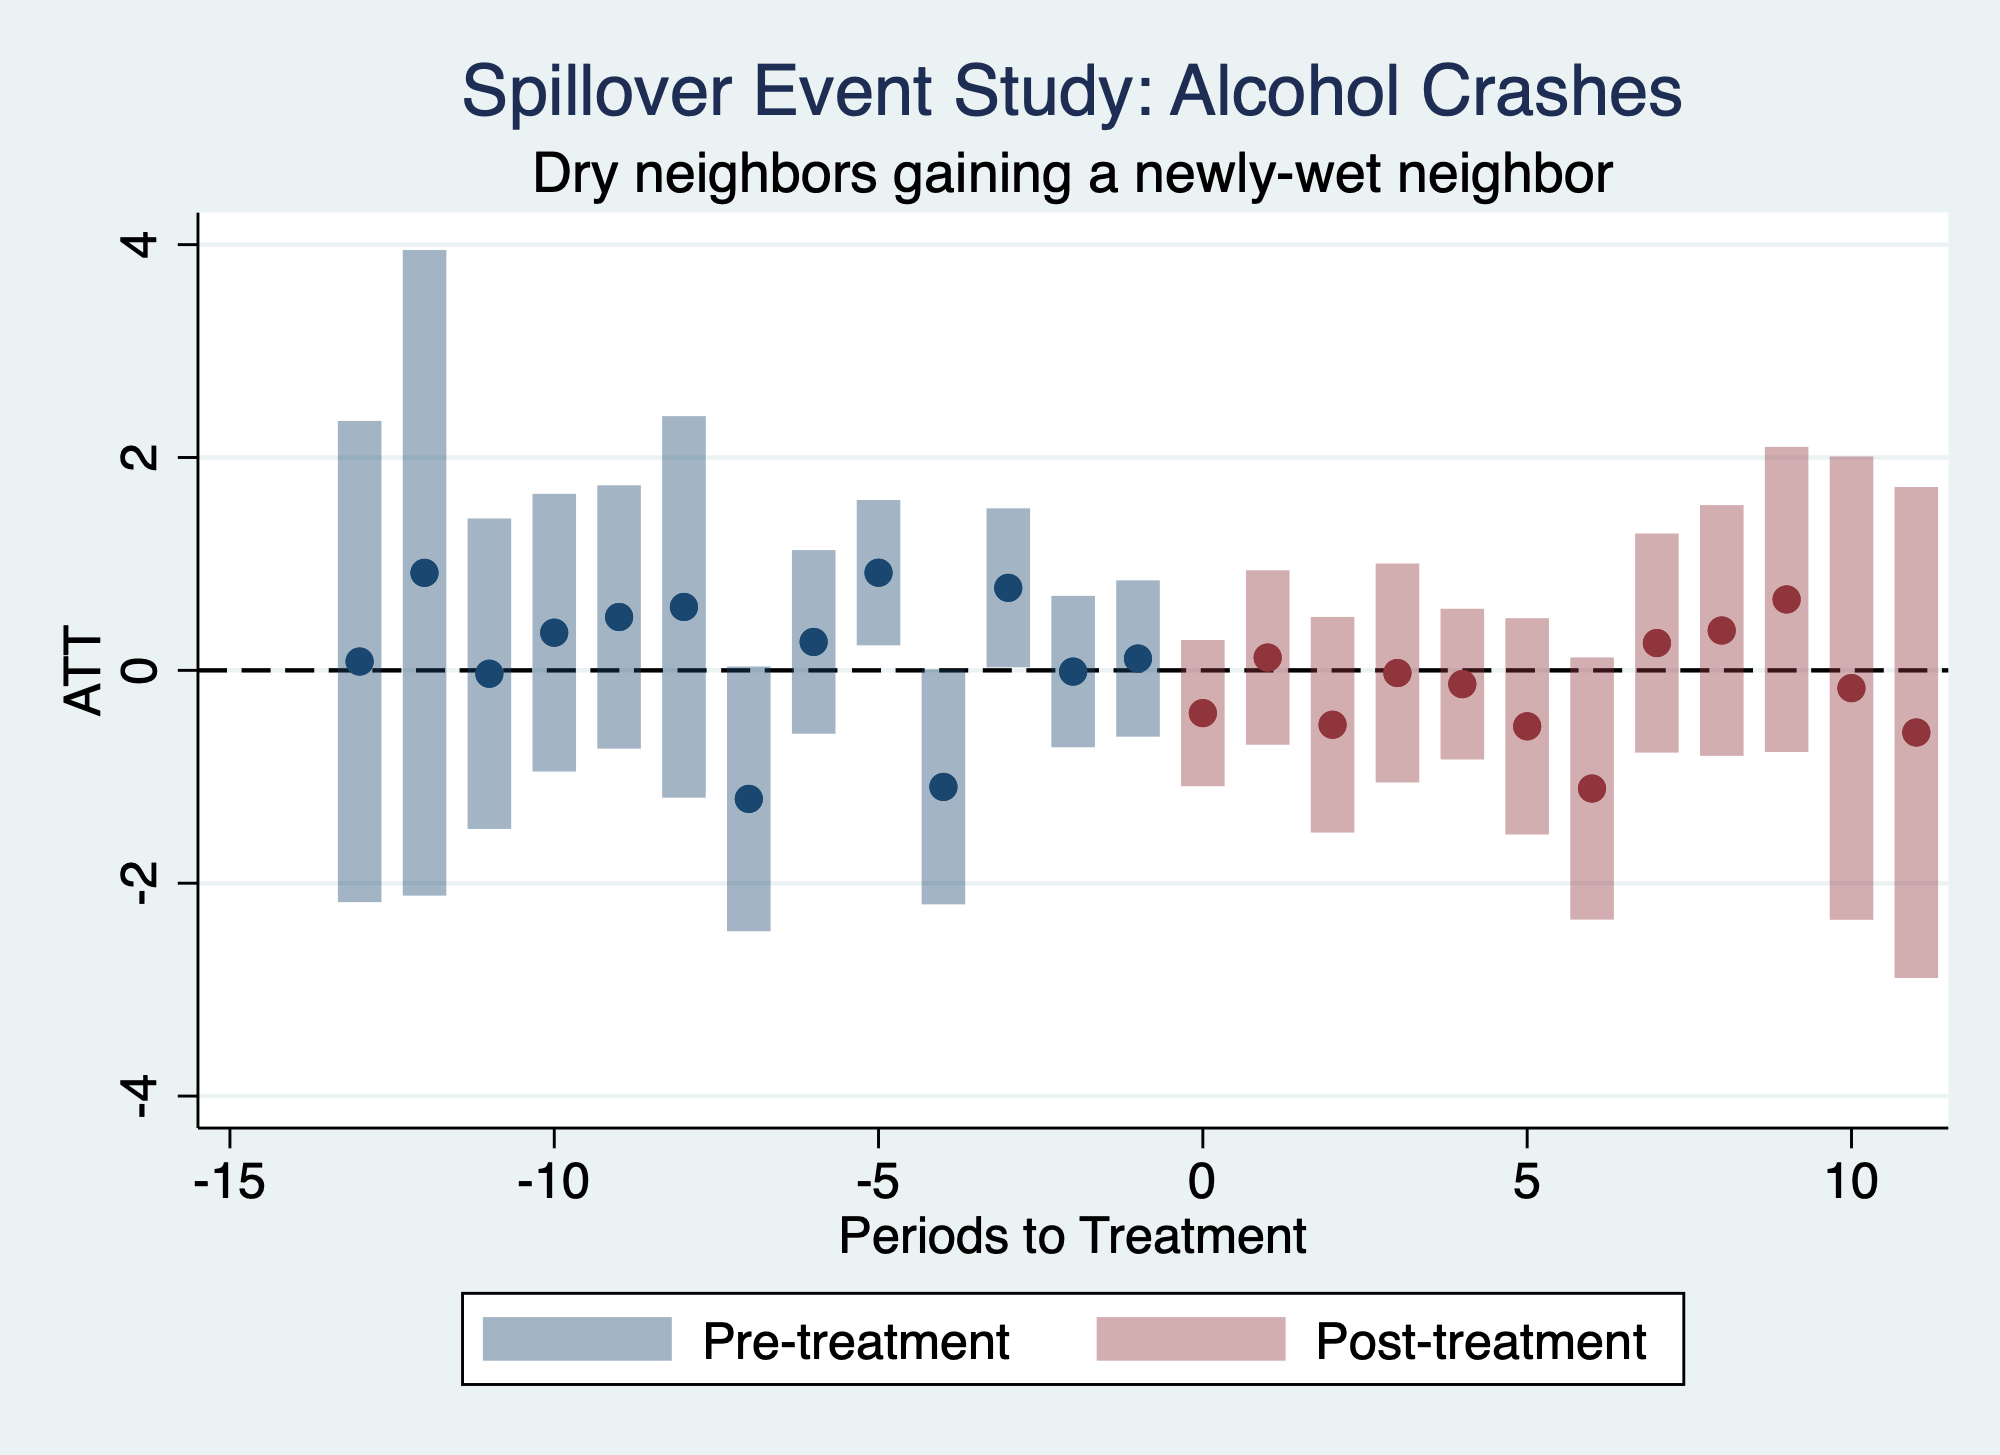

Values plotted in this chart, from the file beside it:
term, coef, se
t_2008_2009, 1.074, 0.6109
t_2009_2010, -0.7222, 0.4417
t_2010_2011, 0.0463, 0.6667
t_2011_2012, -0.5, 0.6847
t_2011_2013, 0.4907, 0.6368
t_2011_2014, 1.033, 0.5194
t_2011_2015, 0.1087, 0.6281
t_2011_2016, 0.2857, 0.6554
t_2011_2017, 0.2381, 0.8388
t_2011_2018, -.15, 0.956
t_2011_2019, 1.1, 0.7505
t_2011_2020, 1, 0.9994
t_2011_2021, 1.5, 0.7668
t_2011_2022, -0.1667, 1.111
t_2011_2023, -0.5833, 1.177
t_2008_2009, 1.261, 0.6341
t_2009_2010, 0.03261, 0.5911
t_2010_2011, -0.5326, 0.6069
t_2011_2012, 1.467, 0.7815
t_2012_2013, -0.5978, 0.8209
t_2013_2014, -0.587, 0.5448
t_2013_2015, -0.2609, 0.4813
t_2013_2016, -0.9762, 0.4538
t_2013_2017, -0.5238, 0.4626
t_2013_2018, -0.45, 0.6123
t_2013_2019, -.2, 0.5092
t_2013_2020, -0.8333, 0.6165
t_2013_2021, -0.3333, 0.5636
t_2013_2022, -.25, 0.5637
t_2013_2023, -0.1667, 0.8236
t_2008_2009, 0.2857, 0.8231
t_2009_2010, 1.405, 0.5733
t_2010_2011, 0.2381, 0.4852
t_2011_2012, -2.5, 0.5697
t_2012_2013, 1.262, 0.5193
t_2013_2014, -0.09524, 0.3621
t_2014_2015, 1.452, 0.5347
t_2015_2016, -1.333, 0.5401
t_2015_2017, -1.881, 0.5041
t_2015_2018, -2.2, 0.8264
t_2015_2019, .55, 1.115
t_2015_2020, -0.3, 0.5982
t_2015_2021, -2.8, 0.808
t_2015_2022, -3.583, 0.6287
t_2015_2023, -0.25, 0.9656
t_2008_2009, 1.35, 0.4375
t_2009_2010, 0.95, 0.4716
t_2010_2011, -1.85, 0.5014
t_2011_2012, 1.05, 0.4662
t_2012_2013, -0.25, 0.3992
t_2013_2014, .95, 0.3773
t_2014_2015, 2.05, 0.4091
t_2015_2016, -3.5, 0.5408
t_2016_2017, 1, 0.4062
t_2017_2018, 1.3, 0.2924
t_2017_2019, 0.55, 0.3039
t_2017_2020, -1, 0.4216
t_2017_2021, -4.54989988338e-17, 0.2981
t_2017_2022, -0.1667, 0.5753
t_2017_2023, -0.3333, 0.6383
... 120 more rows
